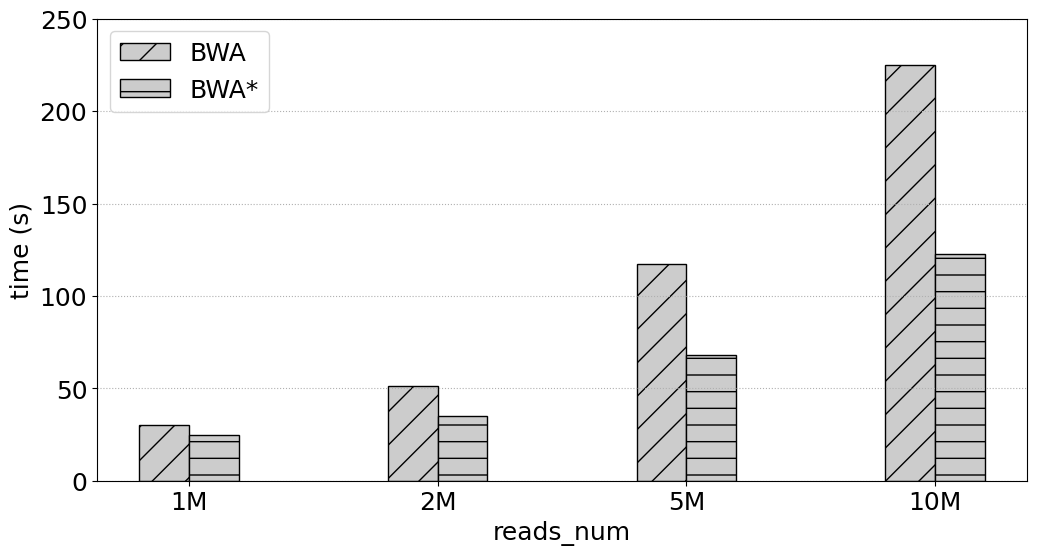

This chart was generated by the following Python code:
# -*- coding:utf8 -*
# !/usr/bin/python
# -*- coding: utf-8 -*-
import numpy as np
import pandas as pd
#import brewer2mpl
import matplotlib.pyplot as plt
#plt.rc('font',family='Times New Roman')

#plt.rcParams['font.sans-serif'] = ['Times New Roman'] # 设置字体，不然中文无法显示
plt.rcParams['figure.figsize'] = (12.0, 6.0) # 设置figure_size尺寸
#plt.rcParams['figure.figsize'] = (4.0, 4.0) # 设置figure_size尺寸


#figsize(12.5, 4) # 设置 figsize
plt.rcParams['savefig.dpi'] = 500 #保存图片分辨率
plt.rcParams['figure.dpi'] = 500  #分辨率
# 默认的像素：[6.0,4.0]，分辨率为100，图片尺寸为 600&400
# 指定dpi=200，图片尺寸为 1200*800
# 指定dpi=300，图片尺寸为 1800*1200
print(plt.style.available)
plt.style.use('fast')
#plt.rcParams['image.interpolation'] = 'nearest' # 设置 interpolation style
#plt.rcParams['image.cmap'] = 'gray' # 设置 颜色 style
# 参照下方配色方案，第三参数为颜色数量，这个例子的范围是3-12，每种配色方案参数范围不相同
#bmap = brewer2mpl.get_map('Set3', 'qualitative', 10)
#colors = bmap.mpl_colors
plt.figure()
#plt.rcParams['font.sans-serif'] = ['Times New Roman']
#plt.rc('font', family='Times New Roman')
plt.rc('font', family='Times New Roman')
# 或者直接修改配色方案
#plt.rcParams['axes.color_cycle'] = colors
font_size = 18
def geomean(ls):
    n = len(ls)
    r = 1
    for i in range(n):
       r *= ls[i]
    return pow(r,1/n)

def al_mean(ls):
    return np.average(ls)

def Optimization_time_nor():
    from matplotlib import ticker
    # CONV = [0.4323,2.6223,0.2667,0.1940,0.1562,5.9893,0.3998,3.6136,1.9029,0.2530,0.4988,0.5417,0.0783,0.2424,0.2797,0.1857]
    # CONVOpt = [0.4312,2.6091,0.2649,0.2055,0.1542,5.9494,0.4627,3.7934,1.9969,0.2287,0.5379,0.5318,0.0737,0.2339,0.2656,0.1694]
    # Im2colCR = [0.8062,2.8291,0.6554,0.1638,0.1307,5.9892,0.2764,4.5594,2.2215,0.2290,0.7154,0.6816,0.0793,0.1256,0.1437,0.2626]
    # Im2colCD = [0.6808,2.5492,0.5817,0.1512,0.1074,5.8895,0.2553,4.3194,2.2165,0.5147,0.6418,0.6510,0.0780,0.1216,0.1392,0.2149]
    # AutoTVM = [1.72,2.015147, 19.82, 24.694,41.37776, 61.02]
    # AutoMCL = [1.98, 2.12359,19.98,23.877, 39.76408, 60.17]
    # bwa_total_time = [2494.481, 1828.237, 515.121, 436.176, 418.335, 387.284, 380.527, 377.038, 362.933, 378.359]
    # mt_total_time = [390.018, 324.556, 319.772, 311.825, 330.459, 324.145, 311.966, 312.974, 314.467, 313.742]
    # mt4_total_time = [202.298, 165.439, 151.472, 149.173, 145.534, 143.657, 143.025, 142.622, 143.061, 143.989]
    #bwa_time = [50.892,99.649,247.058,491.921]
    #bwa3_time = [41.958,78.625,189.858,378.044]
    samse_time = [16.256, 27.783, 63.043, 120.395]
    samse1_time = [11.478, 17.284, 37.220, 65.917]
    samse2_time = [11.182, 15.911, 30.961, 55.865]

    samse3_time = [13.299, 15.66, 23.534, 36.072]
    samse4_time = [11.006, 11.600, 14.039, 17.987]
    samse5_time = [9.873,10.333,12.958,16.923]

    #bwa_time = [43.777, 85.264, 223.362, 443.405]
    #bwa4_time = [46.076, 78.167, 175.613, 338.060]
    #bwa_mem = [28.371, 49.829, 115.688, 225.905]


    bwa_time = [29.988,51.398,117.218,224.963]
    bwa4_time = [24.594,35.164,68.250,122.566]
    bwa_mem = [13.488,67.249,166.479,327.925]
    #bwa1_time = [43.297,82.411,206.866,400.149]
    fig, ax = plt.subplots()
    patterns = ['/', 'o', '*','|','-','+','x', '\\']
    plt.ylabel('time (s)', fontsize=18)
    #plt.xlabel('SA_Interval', fontsize=18)
    plt.xlabel('reads_num', fontsize=18)
    #ax.yaxis.set_major_formatter(ticker.PercentFormatter(xmax=1, decimals=1))
    plt.tick_params(labelsize=18)
    plt.grid(linestyle=':', axis='y')
    x = np.arange(len(samse_time))
    print(x)
    base = [1,1,1,1,1,1,1,1,1,1]
    a = plt.bar(x-0.1, bwa_time,  0.2, hatch=patterns[0],color = '0.8',edgecolor = 'k',label='BWA', align='center')
    #c = plt.bar(x+0.1, bwa1_time, 0.2, color='r', label='bwa1_time', align='center')
    c = plt.bar(x+0.1, bwa4_time, 0.2,hatch=patterns[4],color = '0.8',edgecolor = 'black',label='BWA*', align='center')

    #d = plt.bar(x+0.3, mt4_total_time, 0.2, color='k', label='mt4_total_time', align='center')

    #b = plt.bar(x + 0.2, Nor_CONVCD, 0.2, color='tomato', label='Im2colDNMM332', align='center')
    # 设置标签
    # for i in a + b + c:
    #     h = i.get_height()
    #     plt.text(i.get_x() + i.get_width() / 2, h, '%2.2f'% (h), ha='center', va='bottom', size='18',rotation=90)
    #plt.axhline(1.0, color='red',lw=1,linestyle='--')
    plt.xticks(x, ['1M', '2M','5M','10M'],size=18,rotation=0)
    plt.ylim(0.0,250)
    plt.legend(loc='upper left', fontsize=18)
    plt.savefig('SRR6889465_bwa4_bwa.pdf',format='pdf', dpi=1000)
   #plt.show()

if __name__ == '__main__':
    Optimization_time_nor()